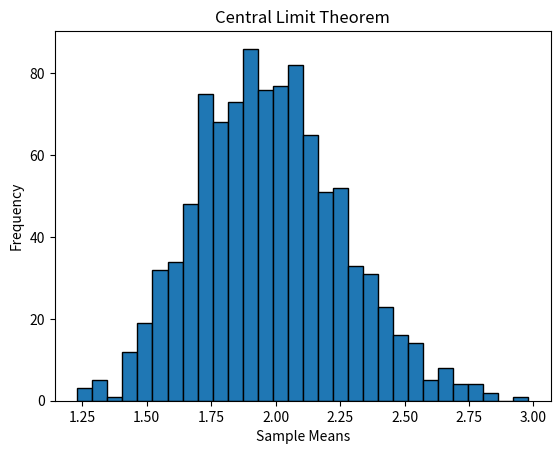

The script that saved this image:
#Central Limit Theorem (CLT)
#Aim: To generate random data, repeatedly calculate sample means, and plot their #distribution.

import numpy as np
import matplotlib.pyplot as plt

# Generate random data
data = np.random.exponential(scale=2, size=10000)

# Calculate repeated sample means
means = []

for i in range(1000):
    sample = np.random.choice(data, size=50)
    means.append(np.mean(sample))

# Display sample mean
print("Mean of Sample Means:", np.mean(means))

# Plot distribution
plt.hist(means, bins=30, edgecolor='black')
plt.title("Central Limit Theorem")
plt.xlabel("Sample Means")
plt.ylabel("Frequency")
plt.show()
